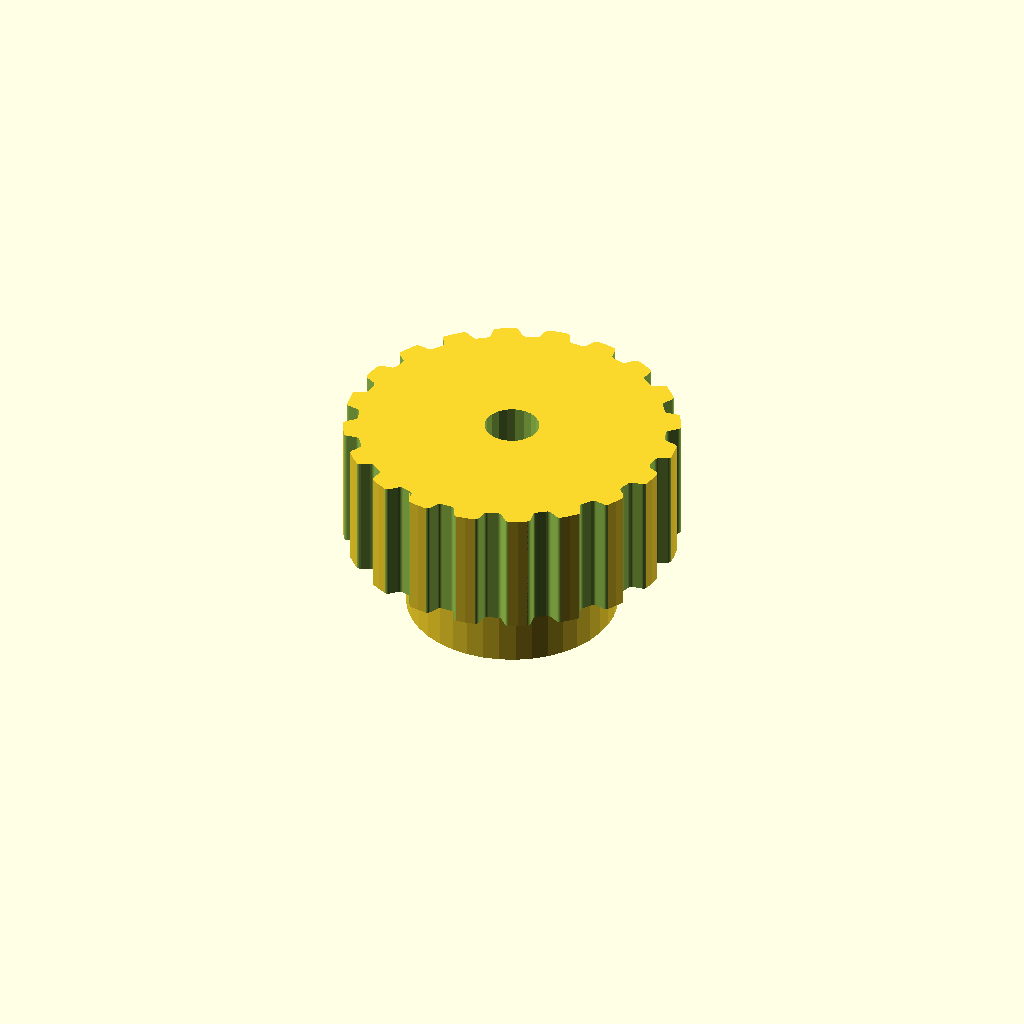
Cell 1 — every parameter at its default value.
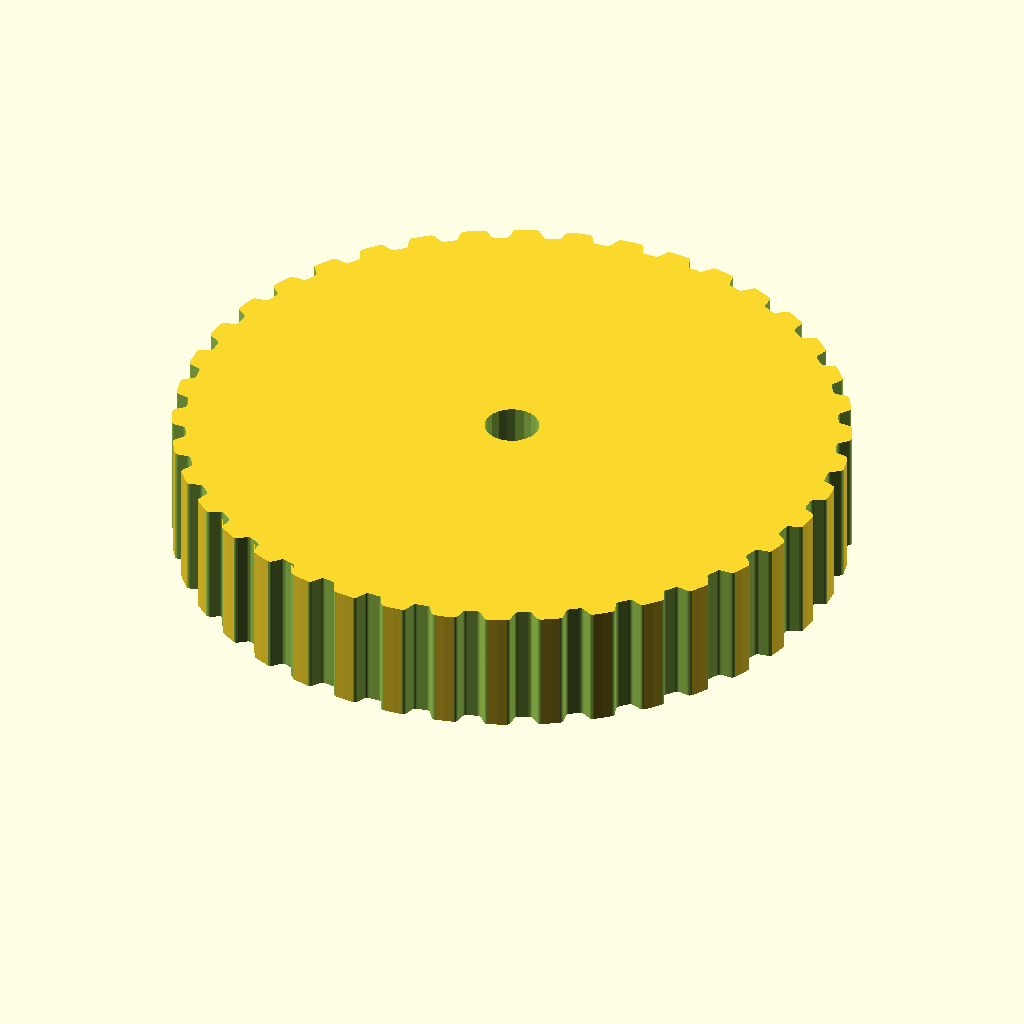
Cell 2: teeth = 40 (everything else at default).
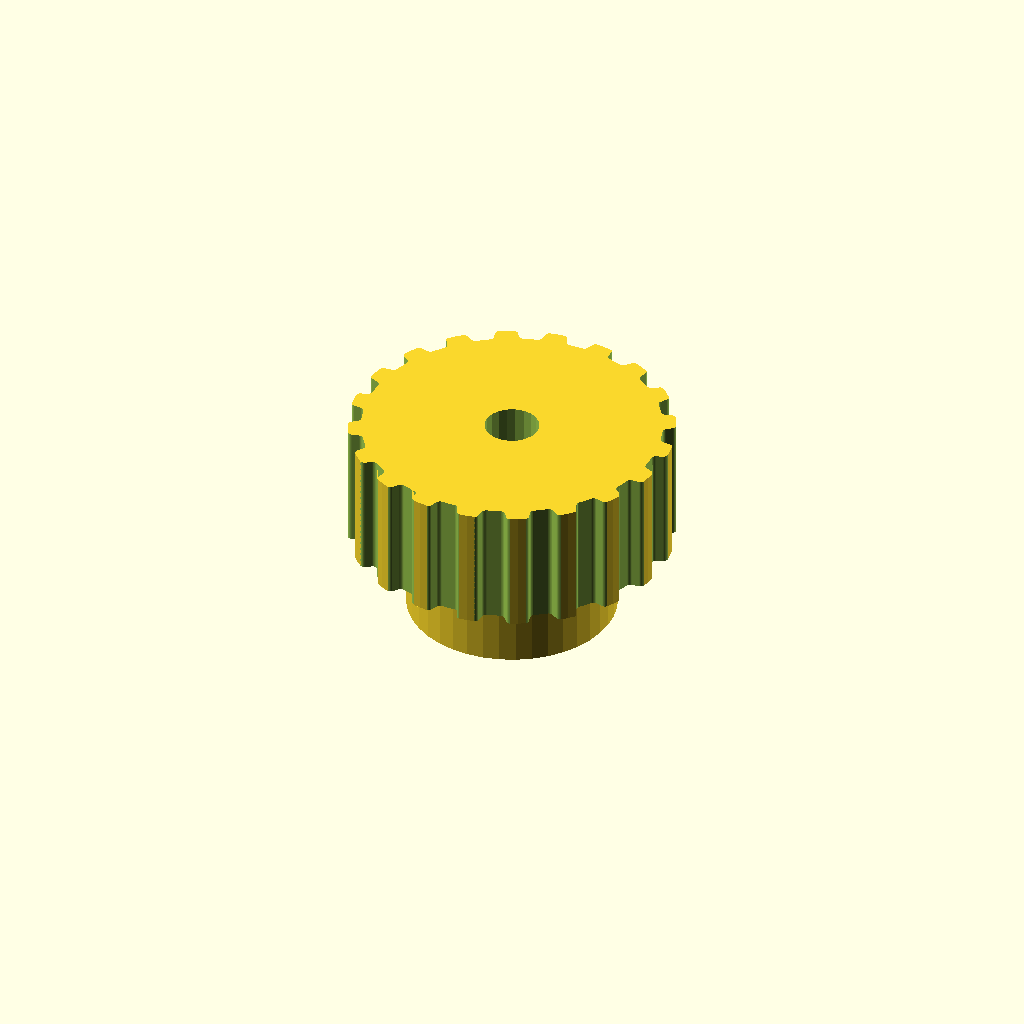
Cell 3 — profile set to 6, the other parameters unchanged.
One fixed orthographic camera (rotation 55°, 0°, 25°; colour scheme Cornfield) for every cell.
The OpenSCAD source (2.scad):
// Parametric Pulley with multiple belt profiles
// by droftarts January 2012

// Based on pulleys by:
// http://www.thingiverse.com/thing:11256 by me!
// https://github.com/prusajr/PrusaMendel by Josef Prusa
// http://www.thingiverse.com/thing:3104 by GilesBathgate
// http://www.thingiverse.com/thing:2079 by nophead

// dxf tooth data from http://oem.cadregister.com/asp/PPOW_Entry.asp?company=915217&elementID=07807803/METRIC/URETH/WV0025/F
// pulley diameter checked and modelled from data at http://www.sdp-si.com/D265/HTML/D265T016.html

/**
 * @name Pulley
 * @category Printed
 * @using 1 x m3 nut, normal or nyloc
 * @using 1 x m3x10 set screw or 1 x m3x8 grub screw
 */


// tuneable constants

teeth = 20;			// Number of teeth, standard Mendel T5 belt = 8, gives Outside Diameter of 11.88mm
profile = 3;		// 1=MXL 2=40DP 3=XL 4=H 5=T2.5 6=T5 7=T10 8=AT5 9=HTD_3mm 10=HTD_5mm 11=HTD_8mm 12=GT2_2mm 13=GT2_3mm 14=GT2_5mm

motor_shaft = 5.2;	// NEMA17 motor shaft exact diameter = 5
m3_dia = 3.2;		// 3mm hole diameter
m3_nut_hex = 1;		// 1 for hex, 0 for square nut
m3_nut_flats = 5.7;	// normal M3 hex nut exact width = 5.5
m3_nut_depth = 2.7;	// normal M3 hex nut exact depth = 2.4, nyloc = 4

retainer = 0;		// Belt retainer above teeth, 0 = No, 1 = Yes
retainer_ht = 1.5;	// height of retainer flange over pulley, standard = 1.5
idler = 0;			// Belt retainer below teeth, 0 = No, 1 = Yes
idler_ht = 1.5;		// height of idler flange over pulley, standard = 1.5

pulley_t_ht = 12;	// length of toothed part of pulley, standard = 12
pulley_b_ht = 8;		// pulley base height, standard = 8. Set to same as idler_ht if you want an idler but no pulley.
pulley_b_dia = 20;	// pulley base diameter, standard = 20
no_of_nuts = 1;		// number of captive nuts required, standard = 1
nut_angle = 90;		// angle between nuts, standard = 90
nut_shaft_distance = 1.2;	// distance between inner face of nut and shaft, can be negative.


//	********************************
//	** Scaling tooth for good fit **
//	********************************
/*	To improve fit of belt to pulley, set the following constant. Decrease or increase by 0.1mm at a time. We are modelling the *BELT* tooth here, not the tooth on the pulley. Increasing the number will *decrease* the pulley tooth size. Increasing the tooth width will also scale proportionately the tooth depth, to maintain the shape of the tooth, and increase how far into the pulley the tooth is indented. Can be negative */

additional_tooth_width = 0.2; //mm

//	If you need more tooth depth than this provides, adjust the following constant. However, this will cause the shape of the tooth to change.

additional_tooth_depth = 0; //mm

// calculated constants

nut_elevation = pulley_b_ht/2;
m3_nut_points = 2*((m3_nut_flats/2)/cos(30)); // This is needed for the nut trap

// The following set the pulley diameter for a given number of teeth

MXL_pulley_dia = tooth_spacing (2.032,0.254);
40DP_pulley_dia = tooth_spacing (2.07264,0.1778);
XL_pulley_dia = tooth_spacing (5.08,0.254);
H_pulley_dia = tooth_spacing (9.525,0.381);
T2_5_pulley_dia = tooth_spaceing_curvefit (0.7467,0.796,1.026);
T5_pulley_dia = tooth_spaceing_curvefit (0.6523,1.591,1.064);
T10_pulley_dia = tooth_spacing (10,0.93);
AT5_pulley_dia = tooth_spaceing_curvefit (0.6523,1.591,1.064);
HTD_3mm_pulley_dia = tooth_spacing (3,0.381);
HTD_5mm_pulley_dia = tooth_spacing (5,0.5715);
HTD_8mm_pulley_dia = tooth_spacing (8,0.6858);
GT2_2mm_pulley_dia = tooth_spacing (2,0.254);
GT2_3mm_pulley_dia = tooth_spacing (3,0.381);
GT2_5mm_pulley_dia = tooth_spacing (5,0.5715);

// The following calls the pulley creation part, and passes the pulley diameter and tooth width to that module

if ( profile == 1 ) { pulley ( "MXL" , MXL_pulley_dia , 0.508 , 1.321 ); }
if ( profile == 2 ) { pulley ( "40 D.P." , 40DP_pulley_dia , 0.457 , 1.226 ); }
if ( profile == 3 ) { pulley ( "XL" , XL_pulley_dia , 1.27, 3.051 ); }
if ( profile == 4 ) { pulley ( "H" , H_pulley_dia ,1.905 , 5.359 ); }
if ( profile == 5 ) { pulley ( "T2.5" , T2_5_pulley_dia , 0.7 , 1.678 ); }
if ( profile == 6 ) { pulley ( "T5" , T5_pulley_dia , 1.19 , 3.264 ); }
if ( profile == 7 ) { pulley ( "T10" , T10_pulley_dia , 2.5 , 6.13 ); }
if ( profile == 8 ) { pulley ( "AT5" , AT5_pulley_dia , 1.19 , 4.268 ); }
if ( profile == 9 ) { pulley ( "HTD 3mm" , HTD_3mm_pulley_dia , 1.289 , 2.27 ); }
if ( profile == 10 ) { pulley ( "HTD 5mm" , HTD_5mm_pulley_dia , 2.199 , 3.781 ); }
if ( profile == 11 ) { pulley ( "HTD 8mm" , HTD_8mm_pulley_dia , 3.607 , 6.603 ); }
if ( profile == 12 ) { pulley ( "GT2 2mm" , GT2_2mm_pulley_dia , 0.764 , 1.494 ); }
if ( profile == 13 ) { pulley ( "GT2 3mm" , GT2_3mm_pulley_dia , 1.169 , 2.31 ); }
if ( profile == 14 ) { pulley ( "GT2 5mm" , GT2_5mm_pulley_dia , 1.969 , 3.952 ); }

// Functions

function tooth_spaceing_curvefit (b,c,d)
	= ((c * pow(teeth,d)) / (b + pow(teeth,d))) * teeth ;

function tooth_spacing(tooth_pitch,pitch_line_offset)
	= (2*((teeth*tooth_pitch)/(3.14159265*2)-pitch_line_offset)) ;

// Main Module

module pulley( belt_type , pulley_OD , tooth_depth , tooth_width )
	{
	echo (str("Belt type = ",belt_type,"; Number of teeth = ",teeth,"; Pulley Outside Diameter = ",pulley_OD,"mm "));
	tooth_distance_from_centre = sqrt( pow(pulley_OD/2,2) - pow((tooth_width+additional_tooth_width)/2,2));
	tooth_width_scale = (tooth_width + additional_tooth_width ) / tooth_width;
	tooth_depth_scale = ((tooth_depth + additional_tooth_depth ) / tooth_depth) ;


//	************************************************************************
//	*** uncomment the following line if pulley is wider than puller base ***
//	************************************************************************

//	translate ([0,0, pulley_b_ht + pulley_t_ht + retainer_ht ]) rotate ([0,180,0])

	difference()
	 {	 
		union()
		{
			//base
	
			if ( pulley_b_ht < 2 ) { echo ("CAN'T DRAW PULLEY BASE, HEIGHT LESS THAN 2!!!"); } else {
				rotate_extrude($fn=pulley_b_dia*2)
				{
						square([pulley_b_dia/2-1,pulley_b_ht]);
						square([pulley_b_dia/2,pulley_b_ht-1]);
						translate([pulley_b_dia/2-1,pulley_b_ht-1]) circle(1);
				}
			}
	
		difference()
			{
			//shaft - diameter is outside diameter of pulley
			
			translate([0,0,pulley_b_ht]) 
			rotate ([0,0,360/(teeth*4)]) 
			cylinder(r=pulley_OD/2,h=pulley_t_ht, $fn=teeth*4);
	
			//teeth - cut out of shaft
		
			for(i=[1:teeth]) 
			rotate([0,0,i*(360/teeth)])
			translate([0,-tooth_distance_from_centre,pulley_b_ht -1]) 
			scale ([ tooth_width_scale , tooth_depth_scale , 1 ]) 
			{
			if ( profile == 1 ) { MXL();}
			if ( profile == 2 ) { 40DP();}
			if ( profile == 3 ) { XL();}
			if ( profile == 4 ) { H();}
			if ( profile == 5 ) { T2_5();}
			if ( profile == 6 ) { T5();}
			if ( profile == 7 ) { T10();}
			if ( profile == 8 ) { AT5();}
			if ( profile == 9 ) { HTD_3mm();}
			if ( profile == 10 ) { HTD_5mm();}
			if ( profile == 11 ) { HTD_8mm();}
			if ( profile == 12 ) { GT2_2mm();}
			if ( profile == 13 ) { GT2_3mm();}
			if ( profile == 14 ) { GT2_5mm();}
			}

			}
			
		//belt retainer / idler
		if ( retainer > 0 ) {translate ([0,0, pulley_b_ht + pulley_t_ht ]) 
		rotate_extrude($fn=teeth*4)  
		polygon([[0,0],[pulley_OD/2,0],[pulley_OD/2 + retainer_ht , retainer_ht],[0 , retainer_ht],[0,0]]);}
		
		if ( idler > 0 ) {translate ([0,0, pulley_b_ht - idler_ht ]) 
		rotate_extrude($fn=teeth*4)  
		polygon([[0,0],[pulley_OD/2 + idler_ht,0],[pulley_OD/2 , idler_ht],[0 , idler_ht],[0,0]]);}
	
		}
	   
		//hole for motor shaft
		translate([0,0,-1])cylinder(r=motor_shaft/2,h=pulley_b_ht + pulley_t_ht + retainer_ht + 2,$fn=motor_shaft*4);
				
		//captive nut and grub screw holes
	
		if ( pulley_b_ht < m3_nut_flats ) { echo ("CAN'T DRAW CAPTIVE NUTS, HEIGHT LESS THAN NUT DIAMETER!!!"); } else {
		if ( (pulley_b_dia - motor_shaft)/2 < m3_nut_depth + 3 ) { echo ("CAN'T DRAW CAPTIVE NUTS, DIAMETER TOO SMALL FOR NUT DEPTH!!!"); } else {
	
			for(j=[1:no_of_nuts]) rotate([0,0,j*nut_angle])
			translate([0,0,nut_elevation])rotate([90,0,0])
	
			union()
			{
				//entrance
				translate([0,-pulley_b_ht/4-0.5,motor_shaft/2+m3_nut_depth/2+nut_shaft_distance]) cube([m3_nut_flats,pulley_b_ht/2+1,m3_nut_depth],center=true);
	
				//nut
				if ( m3_nut_hex > 0 )
					{
						// hex nut
						translate([0,0.25,motor_shaft/2+m3_nut_depth/2+nut_shaft_distance]) rotate([0,0,30]) cylinder(r=m3_nut_points/2,h=m3_nut_depth,center=true,$fn=6);
					} else {
						// square nut
						translate([0,0.25,motor_shaft/2+m3_nut_depth/2+nut_shaft_distance]) cube([m3_nut_flats,m3_nut_flats,m3_nut_depth],center=true);
					}
	
				//grub screw hole
				rotate([0,0,22.5])cylinder(r=m3_dia/2,h=pulley_b_dia/2+1,$fn=8);
			}
		}}
	 }
	   
	}


// Tooth profile modules

module MXL()
	{
	linear_extrude(height=pulley_t_ht+2) polygon([[-0.660421,-0.5],[-0.660421,0],[-0.621898,0.006033],[-0.587714,0.023037],[-0.560056,0.049424],[-0.541182,0.083609],[-0.417357,0.424392],[-0.398413,0.458752],[-0.370649,0.48514],[-0.336324,0.502074],[-0.297744,0.508035],[0.297744,0.508035],[0.336268,0.502074],[0.370452,0.48514],[0.39811,0.458752],[0.416983,0.424392],[0.540808,0.083609],[0.559752,0.049424],[0.587516,0.023037],[0.621841,0.006033],[0.660421,0],[0.660421,-0.5]]);
	}

module 40DP()
	{
	linear_extrude(height=pulley_t_ht+2) polygon([[-0.612775,-0.5],[-0.612775,0],[-0.574719,0.010187],[-0.546453,0.0381],[-0.355953,0.3683],[-0.327604,0.405408],[-0.291086,0.433388],[-0.248548,0.451049],[-0.202142,0.4572],[0.202494,0.4572],[0.248653,0.451049],[0.291042,0.433388],[0.327609,0.405408],[0.356306,0.3683],[0.546806,0.0381],[0.574499,0.010187],[0.612775,0],[0.612775,-0.5]]);
	}

module XL()
	{
	linear_extrude(height=pulley_t_ht+2) polygon([[-1.525411,-1],[-1.525411,0],[-1.41777,0.015495],[-1.320712,0.059664],[-1.239661,0.129034],[-1.180042,0.220133],[-0.793044,1.050219],[-0.733574,1.141021],[-0.652507,1.210425],[-0.555366,1.254759],[-0.447675,1.270353],[0.447675,1.270353],[0.555366,1.254759],[0.652507,1.210425],[0.733574,1.141021],[0.793044,1.050219],[1.180042,0.220133],[1.239711,0.129034],[1.320844,0.059664],[1.417919,0.015495],[1.525411,0],[1.525411,-1]]);
	}

module H()
	{
	linear_extrude(height=pulley_t_ht+2) polygon([[-2.6797,-1],[-2.6797,0],[-2.600907,0.006138],[-2.525342,0.024024],[-2.45412,0.052881],[-2.388351,0.091909],[-2.329145,0.140328],[-2.277614,0.197358],[-2.234875,0.262205],[-2.202032,0.334091],[-1.75224,1.57093],[-1.719538,1.642815],[-1.676883,1.707663],[-1.62542,1.764693],[-1.566256,1.813112],[-1.500512,1.85214],[-1.4293,1.880997],[-1.353742,1.898883],[-1.274949,1.905021],[1.275281,1.905021],[1.354056,1.898883],[1.429576,1.880997],[1.500731,1.85214],[1.566411,1.813112],[1.625508,1.764693],[1.676919,1.707663],[1.719531,1.642815],[1.752233,1.57093],[2.20273,0.334091],[2.235433,0.262205],[2.278045,0.197358],[2.329455,0.140328],[2.388553,0.091909],[2.454233,0.052881],[2.525384,0.024024],[2.600904,0.006138],[2.6797,0],[2.6797,-1]]);
	}

module T2_5()
	{
	linear_extrude(height=pulley_t_ht+2) polygon([[-0.839258,-0.5],[-0.839258,0],[-0.770246,0.021652],[-0.726369,0.079022],[-0.529167,0.620889],[-0.485025,0.67826],[-0.416278,0.699911],[0.416278,0.699911],[0.484849,0.67826],[0.528814,0.620889],[0.726369,0.079022],[0.770114,0.021652],[0.839258,0],[0.839258,-0.5]]);
	}

module T5()
	{
	linear_extrude(height=pulley_t_ht+2) polygon([[-1.632126,-0.5],[-1.632126,0],[-1.568549,0.004939],[-1.507539,0.019367],[-1.450023,0.042686],[-1.396912,0.074224],[-1.349125,0.113379],[-1.307581,0.159508],[-1.273186,0.211991],[-1.246868,0.270192],[-1.009802,0.920362],[-0.983414,0.978433],[-0.949018,1.030788],[-0.907524,1.076798],[-0.859829,1.115847],[-0.80682,1.147314],[-0.749402,1.170562],[-0.688471,1.184956],[-0.624921,1.189895],[0.624971,1.189895],[0.688622,1.184956],[0.749607,1.170562],[0.807043,1.147314],[0.860055,1.115847],[0.907754,1.076798],[0.949269,1.030788],[0.9837,0.978433],[1.010193,0.920362],[1.246907,0.270192],[1.273295,0.211991],[1.307726,0.159508],[1.349276,0.113379],[1.397039,0.074224],[1.450111,0.042686],[1.507589,0.019367],[1.568563,0.004939],[1.632126,0],[1.632126,-0.5]]);
	}

module T10()
	{
	linear_extrude(height=pulley_t_ht+2) polygon([[-3.06511,-1],[-3.06511,0],[-2.971998,0.007239],[-2.882718,0.028344],[-2.79859,0.062396],[-2.720931,0.108479],[-2.651061,0.165675],[-2.590298,0.233065],[-2.539962,0.309732],[-2.501371,0.394759],[-1.879071,2.105025],[-1.840363,2.190052],[-1.789939,2.266719],[-1.729114,2.334109],[-1.659202,2.391304],[-1.581518,2.437387],[-1.497376,2.47144],[-1.408092,2.492545],[-1.314979,2.499784],[1.314979,2.499784],[1.408091,2.492545],[1.497371,2.47144],[1.581499,2.437387],[1.659158,2.391304],[1.729028,2.334109],[1.789791,2.266719],[1.840127,2.190052],[1.878718,2.105025],[2.501018,0.394759],[2.539726,0.309732],[2.59015,0.233065],[2.650975,0.165675],[2.720887,0.108479],[2.798571,0.062396],[2.882713,0.028344],[2.971997,0.007239],[3.06511,0],[3.06511,-1]]);
	}

module AT5()
	{
	linear_extrude(height=pulley_t_ht+2) polygon([[-2.134129,-0.75],[-2.134129,0],[-2.058023,0.005488],[-1.984595,0.021547],[-1.914806,0.047569],[-1.849614,0.082947],[-1.789978,0.127073],[-1.736857,0.179338],[-1.691211,0.239136],[-1.653999,0.305859],[-1.349199,0.959203],[-1.286933,1.054635],[-1.201914,1.127346],[-1.099961,1.173664],[-0.986896,1.18992],[0.986543,1.18992],[1.099614,1.173664],[1.201605,1.127346],[1.286729,1.054635],[1.349199,0.959203],[1.653646,0.305859],[1.690859,0.239136],[1.73651,0.179338],[1.789644,0.127073],[1.849305,0.082947],[1.914539,0.047569],[1.984392,0.021547],[2.057906,0.005488],[2.134129,0],[2.134129,-0.75]]);
	}

module HTD_3mm()
	{
	linear_extrude(height=pulley_t_ht+2) polygon([[-1.135062,-0.5],[-1.135062,0],[-1.048323,0.015484],[-0.974284,0.058517],[-0.919162,0.123974],[-0.889176,0.206728],[-0.81721,0.579614],[-0.800806,0.653232],[-0.778384,0.72416],[-0.750244,0.792137],[-0.716685,0.856903],[-0.678005,0.918199],[-0.634505,0.975764],[-0.586483,1.029338],[-0.534238,1.078662],[-0.47807,1.123476],[-0.418278,1.16352],[-0.355162,1.198533],[-0.289019,1.228257],[-0.22015,1.25243],[-0.148854,1.270793],[-0.07543,1.283087],[-0.000176,1.28905],[0.075081,1.283145],[0.148515,1.270895],[0.219827,1.252561],[0.288716,1.228406],[0.354879,1.19869],[0.418018,1.163675],[0.477831,1.123623],[0.534017,1.078795],[0.586276,1.029452],[0.634307,0.975857],[0.677809,0.91827],[0.716481,0.856953],[0.750022,0.792167],[0.778133,0.724174],[0.800511,0.653236],[0.816857,0.579614],[0.888471,0.206728],[0.919014,0.123974],[0.974328,0.058517],[1.048362,0.015484],[1.135062,0],[1.135062,-0.5]]);
	}

module HTD_5mm()
	{
	linear_extrude(height=pulley_t_ht+2) polygon([[-1.89036,-0.75],[-1.89036,0],[-1.741168,0.02669],[-1.61387,0.100806],[-1.518984,0.21342],[-1.467026,0.3556],[-1.427162,0.960967],[-1.398568,1.089602],[-1.359437,1.213531],[-1.310296,1.332296],[-1.251672,1.445441],[-1.184092,1.552509],[-1.108081,1.653042],[-1.024167,1.746585],[-0.932877,1.832681],[-0.834736,1.910872],[-0.730271,1.980701],[-0.62001,2.041713],[-0.504478,2.09345],[-0.384202,2.135455],[-0.259708,2.167271],[-0.131524,2.188443],[-0.000176,2.198511],[0.131296,2.188504],[0.259588,2.167387],[0.384174,2.135616],[0.504527,2.093648],[0.620123,2.04194],[0.730433,1.980949],[0.834934,1.911132],[0.933097,1.832945],[1.024398,1.746846],[1.108311,1.653291],[1.184308,1.552736],[1.251865,1.445639],[1.310455,1.332457],[1.359552,1.213647],[1.39863,1.089664],[1.427162,0.960967],[1.467026,0.3556],[1.518984,0.21342],[1.61387,0.100806],[1.741168,0.02669],[1.89036,0],[1.89036,-0.75]]);
	}

module HTD_8mm()
	{
	linear_extrude(height=pulley_t_ht+2) polygon([[-3.301471,-1],[-3.301471,0],[-3.16611,0.012093],[-3.038062,0.047068],[-2.919646,0.10297],[-2.813182,0.177844],[-2.720989,0.269734],[-2.645387,0.376684],[-2.588694,0.496739],[-2.553229,0.627944],[-2.460801,1.470025],[-2.411413,1.691917],[-2.343887,1.905691],[-2.259126,2.110563],[-2.158035,2.30575],[-2.041518,2.490467],[-1.910478,2.66393],[-1.76582,2.825356],[-1.608446,2.973961],[-1.439261,3.10896],[-1.259169,3.22957],[-1.069074,3.335006],[-0.869878,3.424485],[-0.662487,3.497224],[-0.447804,3.552437],[-0.226732,3.589341],[-0.000176,3.607153],[0.226511,3.589461],[0.447712,3.552654],[0.66252,3.497516],[0.870027,3.424833],[1.069329,3.33539],[1.259517,3.229973],[1.439687,3.109367],[1.608931,2.974358],[1.766344,2.825731],[1.911018,2.664271],[2.042047,2.490765],[2.158526,2.305998],[2.259547,2.110755],[2.344204,1.905821],[2.411591,1.691983],[2.460801,1.470025],[2.553229,0.627944],[2.588592,0.496739],[2.645238,0.376684],[2.720834,0.269734],[2.81305,0.177844],[2.919553,0.10297],[3.038012,0.047068],[3.166095,0.012093],[3.301471,0],[3.301471,-1]]);
	}

module GT2_2mm()
	{
	linear_extrude(height=pulley_t_ht+2) polygon([[0.747183,-0.5],[0.747183,0],[0.647876,0.037218],[0.598311,0.130528],[0.578556,0.238423],[0.547158,0.343077],[0.504649,0.443762],[0.451556,0.53975],[0.358229,0.636924],[0.2484,0.707276],[0.127259,0.750044],[0,0.76447],[-0.127259,0.750044],[-0.2484,0.707276],[-0.358229,0.636924],[-0.451556,0.53975],[-0.504797,0.443762],[-0.547291,0.343077],[-0.578605,0.238423],[-0.598311,0.130528],[-0.648009,0.037218],[-0.747183,0],[-0.747183,-0.5]]);
	}

module GT2_3mm()
	{
	linear_extrude(height=pulley_t_ht+2) polygon([[-1.155171,-0.5],[-1.155171,0],[-1.065317,0.016448],[-0.989057,0.062001],[-0.93297,0.130969],[-0.90364,0.217664],[-0.863705,0.408181],[-0.800056,0.591388],[-0.713587,0.765004],[-0.60519,0.926747],[-0.469751,1.032548],[-0.320719,1.108119],[-0.162625,1.153462],[0,1.168577],[0.162625,1.153462],[0.320719,1.108119],[0.469751,1.032548],[0.60519,0.926747],[0.713587,0.765004],[0.800056,0.591388],[0.863705,0.408181],[0.90364,0.217664],[0.932921,0.130969],[0.988924,0.062001],[1.065168,0.016448],[1.155171,0],[1.155171,-0.5]]);
	}

module GT2_5mm()
	{
	linear_extrude(height=pulley_t_ht+2) polygon([[-1.975908,-0.75],[-1.975908,0],[-1.797959,0.03212],[-1.646634,0.121224],[-1.534534,0.256431],[-1.474258,0.426861],[-1.446911,0.570808],[-1.411774,0.712722],[-1.368964,0.852287],[-1.318597,0.989189],[-1.260788,1.123115],[-1.195654,1.25375],[-1.12331,1.380781],[-1.043869,1.503892],[-0.935264,1.612278],[-0.817959,1.706414],[-0.693181,1.786237],[-0.562151,1.851687],[-0.426095,1.9027],[-0.286235,1.939214],[-0.143795,1.961168],[0,1.9685],[0.143796,1.961168],[0.286235,1.939214],[0.426095,1.9027],[0.562151,1.851687],[0.693181,1.786237],[0.817959,1.706414],[0.935263,1.612278],[1.043869,1.503892],[1.123207,1.380781],[1.195509,1.25375],[1.26065,1.123115],[1.318507,0.989189],[1.368956,0.852287],[1.411872,0.712722],[1.447132,0.570808],[1.474611,0.426861],[1.534583,0.256431],[1.646678,0.121223],[1.798064,0.03212],[1.975908,0],[1.975908,-0.75]]);
	}
Parameter table extracted from the source (name, type, default, range or options):
teeth: number, default 20
profile: number, default 3
motor_shaft: number, default 5.2
m3_dia: number, default 3.2
m3_nut_hex: number, default 1
m3_nut_flats: number, default 5.7
m3_nut_depth: number, default 2.7
retainer: number, default 0
retainer_ht: number, default 1.5
idler: number, default 0
idler_ht: number, default 1.5
pulley_t_ht: number, default 12
pulley_b_ht: number, default 8
pulley_b_dia: number, default 20
no_of_nuts: number, default 1
nut_angle: number, default 90
nut_shaft_distance: number, default 1.2
additional_tooth_width: number, default 0.2
additional_tooth_depth: number, default 0
